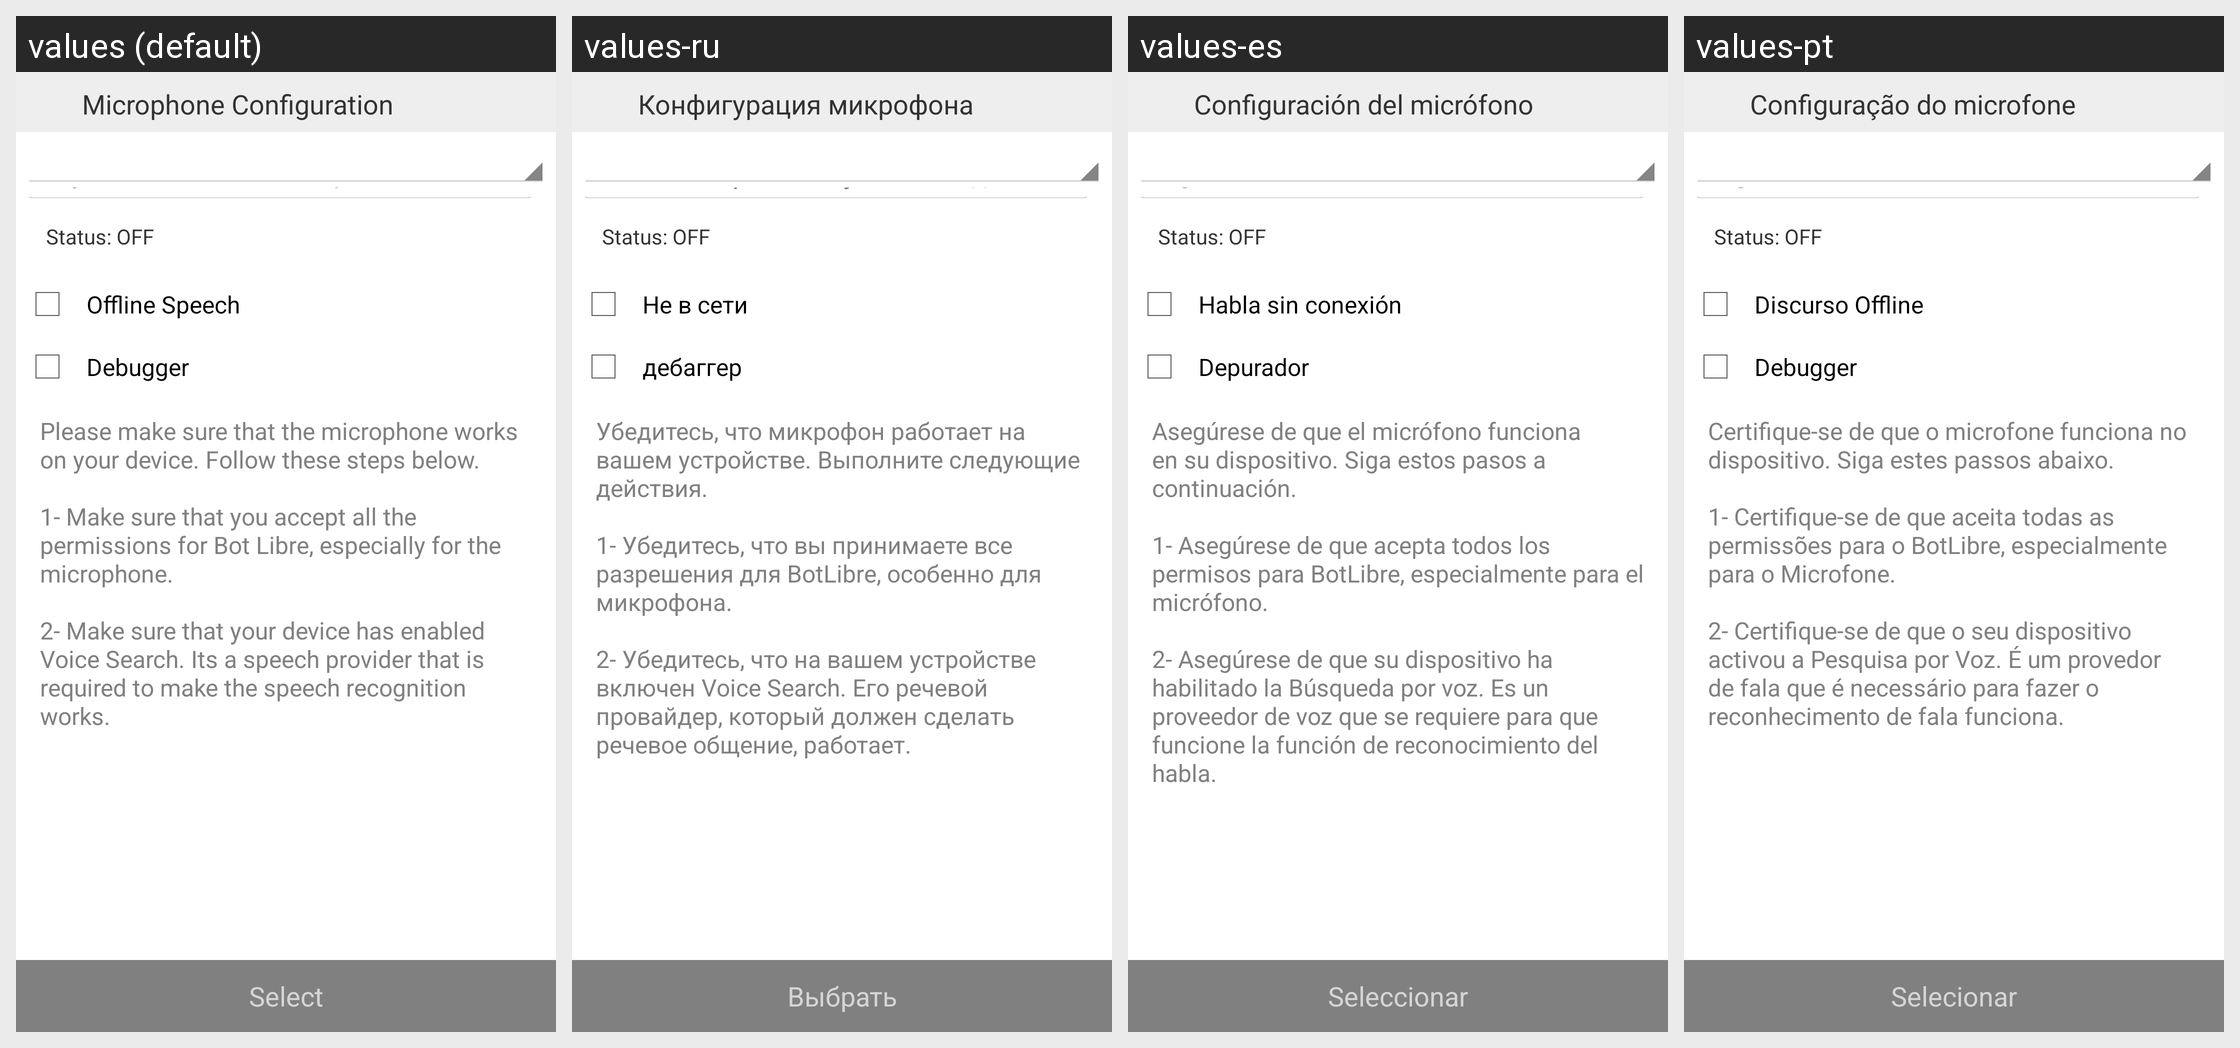

Translations of the strings shown on this Android screen, per locale in the grid:
Android screen res/layout/activity_mic_configuration.xml rendered under 4 locales, left to right: values (default), values-ru, values-es, values-pt. Device: Nexus 5 (rendered at 1080×1920; each locale shown at half size, 540×960, under a caption strip naming it); theme AppTheme.
Other locales in the repository, not shown: values-de, values-fr.
Strings drawn on this screen, with the default value and each locale's value (text and hints the layout hard-codes, and strings that could not be matched under every locale, appear in the picture but are not listed):

micConfig
  values: Microphone Configuration
  values-ru: Конфигурация микрофона
  values-es: Configuración del micrófono
  values-pt: Configuração do microfone

offlineSpeech
  values: Offline Speech
  values-ru: Не в сети
  values-es: Habla sin conexión
  values-pt: Discurso Offline

debugger
  values: Debugger
  values-ru: дебаггер
  values-es: Depurador
  values-pt: Debugger  [not translated; the default value is used]

micConfigurationInfo
  values: Please make sure that the microphone works on your device. Follow these steps below.
      
      1- Make sure that you accept all the permissions for Bot Libre, especially for the microphone.
      
      2- Make sure that your device has enabled Voice Search. Its a speech provider that is required to make the speech recognition works.
  values-ru: Убедитесь, что микрофон работает на вашем устройстве. Выполните следующие действия. 
      
      1- Убедитесь, что вы принимаете все разрешения для BotLibre, особенно для микрофона. 
      
      2- Убедитесь, что на вашем устройстве включен Voice Search. Его речевой провайдер, который должен сделать речевое общение, работает.
  values-es: Asegúrese de que el micrófono funciona en su dispositivo. Siga estos pasos a continuación. 
      
      1- Asegúrese de que acepta todos los permisos para BotLibre, especialmente para el micrófono. 
      
      2- Asegúrese de que su dispositivo ha habilitado la Búsqueda por voz. Es un proveedor de voz que se requiere para que funcione la función de reconocimiento del habla.
  values-pt: Certifique-se de que o microfone funciona no dispositivo. Siga estes passos abaixo. 
      
      1- Certifique-se de que aceita todas as permissões para o BotLibre, especialmente para o Microfone. 
      
      2- Certifique-se de que o seu dispositivo activou a Pesquisa por Voz. É um provedor de fala que é necessário para fazer o reconhecimento de fala funciona.

select
  values: Select
  values-ru: Выбрать
  values-es: Seleccionar
  values-pt: Selecionar
